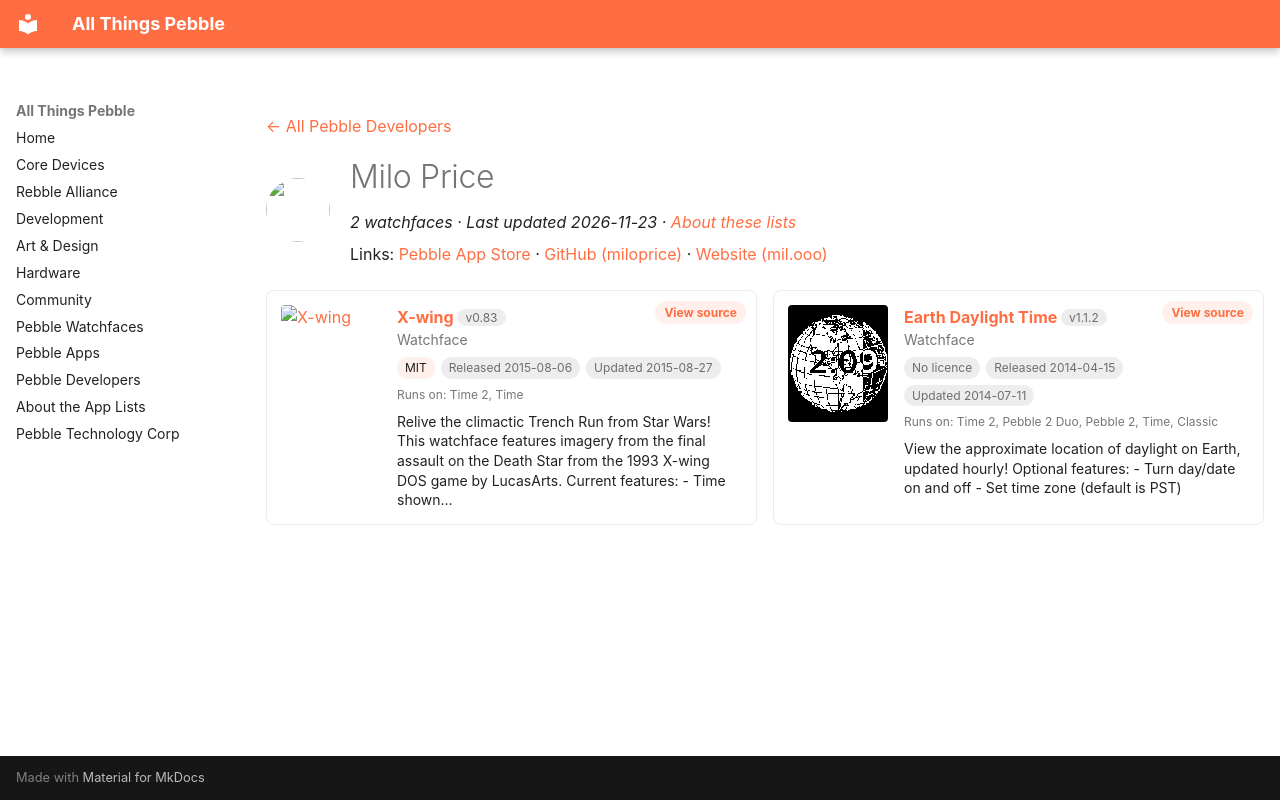

repository: saltedlolly/all-things-pebble · page: developers/milo-price.html · generator: mkdocs

---
title: "Milo Price"
hide:
  - toc
---

<!-- Generated by scripts/update_app_directory.py: do not edit by hand -->
[← All Pebble Developers](../developers.md)

<div class="dev-header" markdown>
<img class="dev-avatar" src="https://github.com/miloprice.png?size=128" alt="" width="64" height="64" loading="lazy" onerror="this.remove()">
<div class="dev-intro" markdown>

# Milo Price

*2 watchfaces · Last updated 2026-11-23 · [About these lists](../about-app-lists.md)*

Links: [Pebble App Store](https://apps.repebble.com/apps/dev/milo-price_52f871506836e6d4d4000128) · [GitHub (miloprice)](https://github.com/miloprice) · [Website (mil.ooo)](http://mil.ooo)

</div>
</div>

<div class="dev-controls" data-search-exclude hidden>
<div class="dev-filter" role="group" aria-label="Show"><button type="button" data-filter="all" aria-pressed="true">All <span>2</span></button><button type="button" data-filter="watchface" aria-pressed="false">Watchfaces <span>2</span></button><button type="button" data-filter="watchapp" aria-pressed="false" disabled>Apps <span>0</span></button></div>
<label class="dev-sort">Sort by <select><option value="updated">Recently updated</option><option value="released">Newest release</option><option value="title">A–Z</option></select></label>
</div>

<div class="app-grid dev-apps" data-search-exclude>
<div class="app-card" data-type="watchface" data-title="x-wing" data-released="2015-08-06" data-updated="2015-08-27">
<a class="app-shot" href="https://apps.repebble.com/55c2f6b2740436377400007d" data-search-exclude><img src="../images/apps/55c2f6b2740436377400007d.png" alt="X-wing" loading="lazy"></a>
<div class="app-info">
<h2 class="app-name" id="app-55c2f6b2740436377400007d"><a href="https://apps.repebble.com/55c2f6b2740436377400007d">X-wing</a> <span class="app-version" title="Latest version" data-search-exclude>v0.83</span></h2>
<a class="app-source" href="https://github.com/miloprice/pebble-xwing" title="Source code" data-search-exclude>View source</a>
<div class="app-dev">Watchface</div>
<div class="app-tags" data-search-exclude><span class="app-licence" title="Licence">MIT</span> <span title="First published in the app store">Released 2015-08-06</span> <span title="Latest release in the app store">Updated 2015-08-27</span></div>
<div class="app-watches" title="Supported watches" data-search-exclude>Runs on: Time 2, Time</div>
<p class="app-desc">Relive the climactic Trench Run from Star Wars! This watchface features imagery from the final assault on the Death Star from the 1993 X-wing DOS game by LucasArts. Current features: - Time shown…</p>
</div>
</div>
<div class="app-card" data-type="watchface" data-title="earth daylight time" data-released="2014-04-15" data-updated="2014-07-11">
<a class="app-shot" href="https://apps.repebble.com/534c852bf32d10439600002f" data-search-exclude><img src="../images/apps/534c852bf32d10439600002f.png" alt="Earth Daylight Time" loading="lazy"></a>
<div class="app-info">
<h2 class="app-name" id="app-534c852bf32d10439600002f"><a href="https://apps.repebble.com/534c852bf32d10439600002f">Earth Daylight Time</a> <span class="app-version" title="Latest version" data-search-exclude>v1.1.2</span></h2>
<a class="app-source" href="https://github.com/miloprice/pebblearth" title="Source code" data-search-exclude>View source</a>
<div class="app-dev">Watchface</div>
<div class="app-tags" data-search-exclude><span class="app-licence app-licence--none" title="Licence">No licence</span> <span title="First published in the app store">Released 2014-04-15</span> <span title="Latest release in the app store">Updated 2014-07-11</span></div>
<div class="app-watches" title="Supported watches" data-search-exclude>Runs on: Time 2, Pebble 2 Duo, Pebble 2, Time, Classic</div>
<p class="app-desc">View the approximate location of daylight on Earth, updated hourly! Optional features: - Turn day/date on and off - Set time zone (default is PST)</p>
</div>
</div>
</div>
